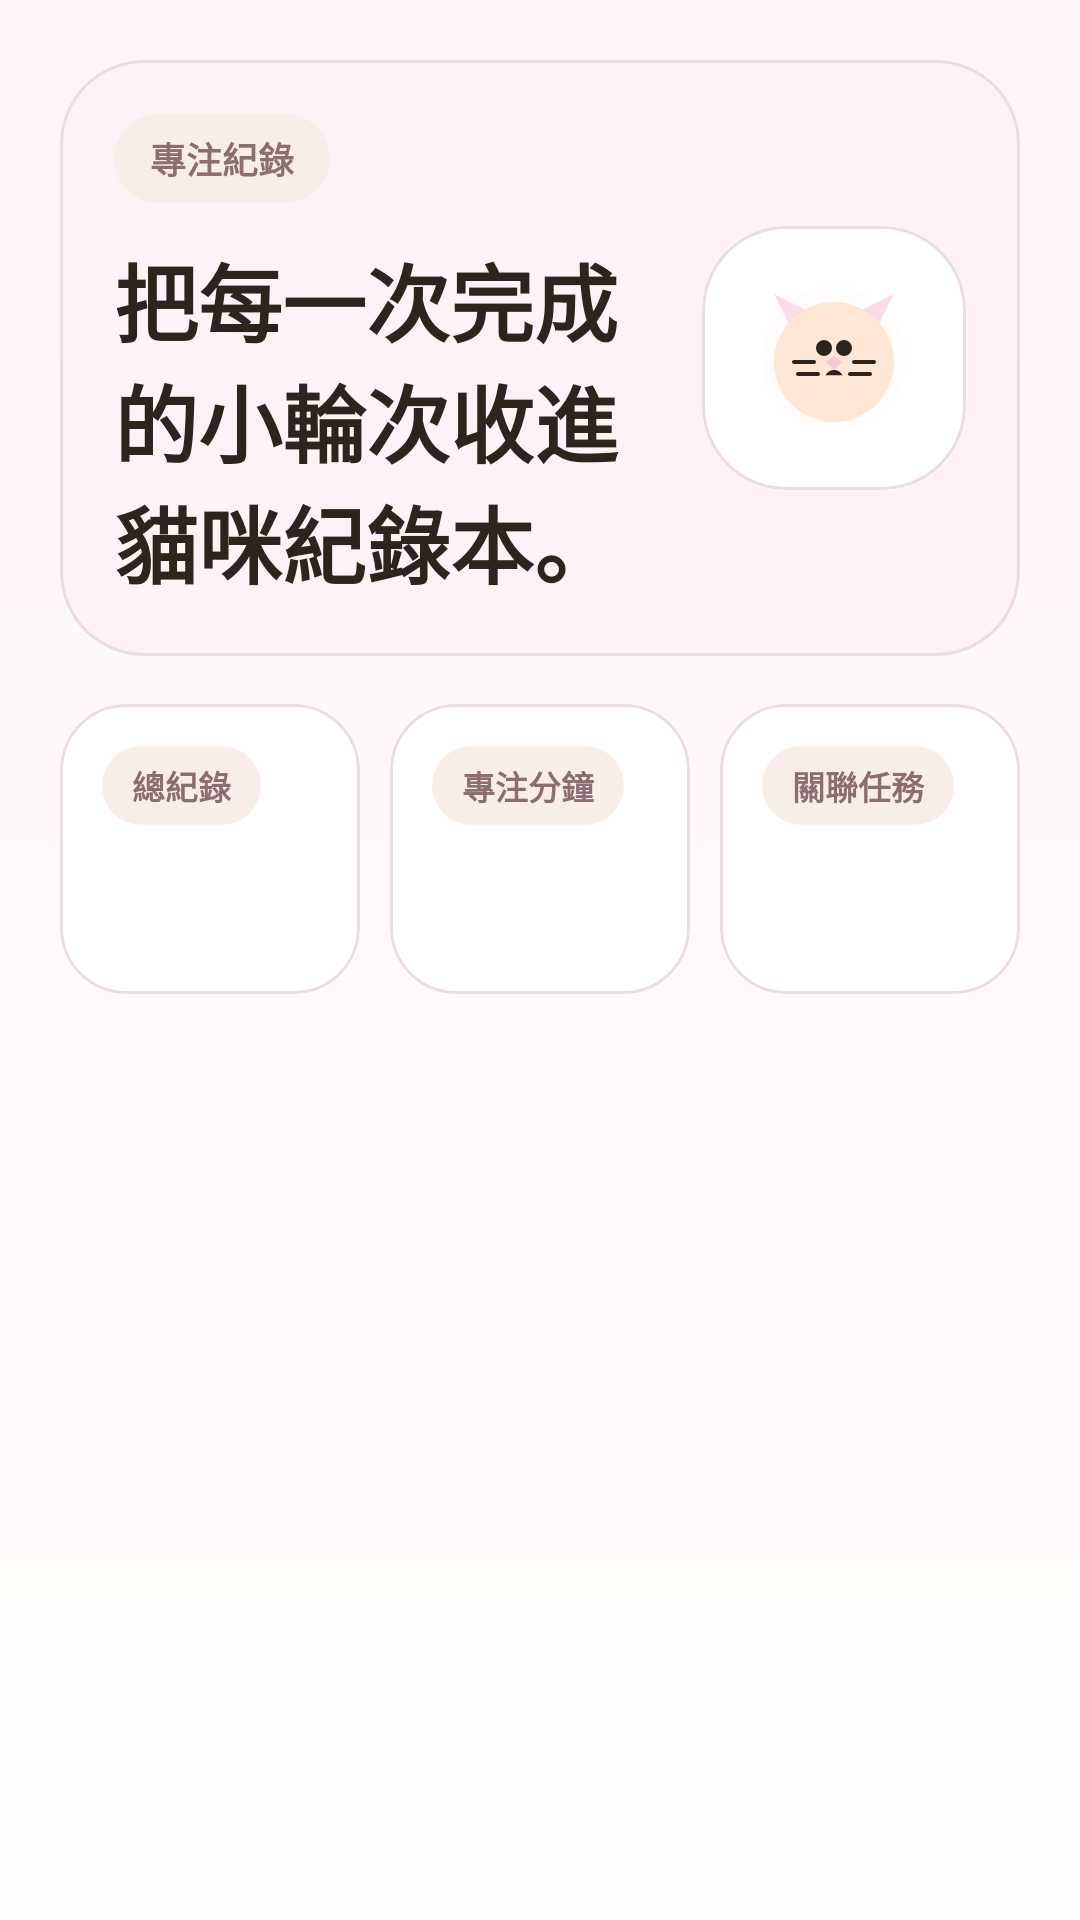

Here is an Android app screen rendered from its layout file. Give the layout XML and the strings, colors and styles it references.
<!-- AndroidManifest.xml: application theme Theme.WhatToDo -->
<!-- res/layout/activity_focus_history.xml -->
<?xml version="1.0" encoding="utf-8"?>
<FrameLayout xmlns:android="http://schemas.android.com/apk/res/android"
    xmlns:app="http://schemas.android.com/apk/res-auto"
    xmlns:tools="http://schemas.android.com/tools"
    android:id="@+id/focusHistoryRoot"
    android:layout_width="match_parent"
    android:layout_height="match_parent"
    android:background="@drawable/bg_screen_gradient"
    tools:context=".FocusHistoryActivity">

    <androidx.core.widget.NestedScrollView
        android:id="@+id/focusHistoryScrollView"
        android:layout_width="match_parent"
        android:layout_height="match_parent"
        android:clipToPadding="false"
        android:fillViewport="true"
        android:paddingBottom="28dp"
        android:scrollbars="none">

        <LinearLayout
            android:layout_width="match_parent"
            android:layout_height="wrap_content"
            android:orientation="vertical"
            android:paddingStart="20dp"
            android:paddingTop="20dp"
            android:paddingEnd="20dp"
            android:paddingBottom="24dp">

            <com.google.android.material.card.MaterialCardView
                android:layout_width="match_parent"
                android:layout_height="wrap_content"
                app:cardBackgroundColor="@color/hero_background"
                app:cardCornerRadius="28dp"
                app:cardElevation="0dp"
                app:strokeColor="@color/card_stroke"
                app:strokeWidth="1dp">

                <LinearLayout
                    android:layout_width="match_parent"
                    android:layout_height="wrap_content"
                    android:gravity="center_vertical"
                    android:orientation="horizontal"
                    android:padding="18dp">

                    <LinearLayout
                        android:layout_width="0dp"
                        android:layout_height="wrap_content"
                        android:layout_weight="1"
                        android:orientation="vertical">

                        <TextView
                            android:layout_width="wrap_content"
                            android:layout_height="wrap_content"
                            android:background="@drawable/bg_priority_low"
                            android:paddingHorizontal="12dp"
                            android:paddingVertical="6dp"
                            android:text="@string/focus_history_title"
                            android:textColor="@color/priority_low_text"
                            android:textSize="12sp"
                            android:textStyle="bold" />

                        <TextView
                            android:layout_width="match_parent"
                            android:layout_height="wrap_content"
                            android:layout_marginTop="12dp"
                            android:text="@string/focus_history_subtitle"
                            android:textColor="@color/text_primary"
                            android:textSize="28sp"
                            android:textStyle="bold" />
                    </LinearLayout>

                    <com.google.android.material.card.MaterialCardView
                        android:layout_width="88dp"
                        android:layout_height="88dp"
                        android:layout_marginStart="14dp"
                        app:cardBackgroundColor="@color/surface"
                        app:cardCornerRadius="28dp"
                        app:cardElevation="0dp"
                        app:strokeColor="@color/card_stroke"
                        app:strokeWidth="1dp">

                        <ImageView
                            android:layout_width="match_parent"
                            android:layout_height="match_parent"
                            android:contentDescription="@string/app_name"
                            android:padding="12dp"
                            android:scaleType="fitCenter"
                            android:src="@drawable/ic_cat_mascot" />
                    </com.google.android.material.card.MaterialCardView>
                </LinearLayout>
            </com.google.android.material.card.MaterialCardView>

            <LinearLayout
                android:id="@+id/focusHistoryStatsRow"
                android:layout_width="match_parent"
                android:layout_height="wrap_content"
                android:layout_marginTop="16dp"
                android:orientation="horizontal">

                <com.google.android.material.card.MaterialCardView
                    android:layout_width="0dp"
                    android:layout_height="wrap_content"
                    android:layout_weight="1"
                    app:cardBackgroundColor="@color/surface"
                    app:cardCornerRadius="22dp"
                    app:cardElevation="0dp"
                    app:strokeColor="@color/card_stroke"
                    app:strokeWidth="1dp">

                    <LinearLayout
                        android:layout_width="match_parent"
                        android:layout_height="wrap_content"
                        android:orientation="vertical"
                        android:padding="14dp">

                        <TextView
                            android:layout_width="wrap_content"
                            android:layout_height="wrap_content"
                            android:background="@drawable/bg_priority_low"
                            android:paddingHorizontal="10dp"
                            android:paddingVertical="5dp"
                            android:text="@string/focus_history_total_sessions"
                            android:textColor="@color/priority_low_text"
                            android:textSize="11sp"
                            android:textStyle="bold" />

                        <TextView
                            android:id="@+id/focusHistorySessionsValue"
                            android:layout_width="match_parent"
                            android:layout_height="wrap_content"
                            android:layout_marginTop="10dp"
                            android:textColor="@color/text_primary"
                            android:textSize="24sp"
                            android:textStyle="bold" />
                    </LinearLayout>
                </com.google.android.material.card.MaterialCardView>

                <com.google.android.material.card.MaterialCardView
                    android:layout_width="0dp"
                    android:layout_height="wrap_content"
                    android:layout_marginStart="10dp"
                    android:layout_weight="1"
                    app:cardBackgroundColor="@color/surface"
                    app:cardCornerRadius="22dp"
                    app:cardElevation="0dp"
                    app:strokeColor="@color/card_stroke"
                    app:strokeWidth="1dp">

                    <LinearLayout
                        android:layout_width="match_parent"
                        android:layout_height="wrap_content"
                        android:orientation="vertical"
                        android:padding="14dp">

                        <TextView
                            android:layout_width="wrap_content"
                            android:layout_height="wrap_content"
                            android:background="@drawable/bg_priority_low"
                            android:paddingHorizontal="10dp"
                            android:paddingVertical="5dp"
                            android:text="@string/focus_history_total_focus_minutes"
                            android:textColor="@color/priority_low_text"
                            android:textSize="11sp"
                            android:textStyle="bold" />

                        <TextView
                            android:id="@+id/focusHistoryFocusMinutesValue"
                            android:layout_width="match_parent"
                            android:layout_height="wrap_content"
                            android:layout_marginTop="10dp"
                            android:textColor="@color/text_primary"
                            android:textSize="24sp"
                            android:textStyle="bold" />
                    </LinearLayout>
                </com.google.android.material.card.MaterialCardView>

                <com.google.android.material.card.MaterialCardView
                    android:layout_width="0dp"
                    android:layout_height="wrap_content"
                    android:layout_marginStart="10dp"
                    android:layout_weight="1"
                    app:cardBackgroundColor="@color/surface"
                    app:cardCornerRadius="22dp"
                    app:cardElevation="0dp"
                    app:strokeColor="@color/card_stroke"
                    app:strokeWidth="1dp">

                    <LinearLayout
                        android:layout_width="match_parent"
                        android:layout_height="wrap_content"
                        android:orientation="vertical"
                        android:padding="14dp">

                        <TextView
                            android:layout_width="wrap_content"
                            android:layout_height="wrap_content"
                            android:background="@drawable/bg_priority_low"
                            android:paddingHorizontal="10dp"
                            android:paddingVertical="5dp"
                            android:text="@string/focus_history_linked_tasks"
                            android:textColor="@color/priority_low_text"
                            android:textSize="11sp"
                            android:textStyle="bold" />

                        <TextView
                            android:id="@+id/focusHistoryLinkedValue"
                            android:layout_width="match_parent"
                            android:layout_height="wrap_content"
                            android:layout_marginTop="10dp"
                            android:textColor="@color/text_primary"
                            android:textSize="24sp"
                            android:textStyle="bold" />
                    </LinearLayout>
                </com.google.android.material.card.MaterialCardView>
            </LinearLayout>

            <TextView
                android:id="@+id/focusHistoryEmpty"
                android:layout_width="match_parent"
                android:layout_height="wrap_content"
                android:layout_marginTop="16dp"
                android:background="@drawable/bg_repeat_pill"
                android:padding="14dp"
                android:text="@string/focus_history_empty"
                android:textColor="@color/text_secondary"
                android:textSize="13sp"
                android:visibility="gone" />

            <androidx.recyclerview.widget.RecyclerView
                android:id="@+id/focusHistoryRecyclerView"
                android:layout_width="match_parent"
                android:layout_height="wrap_content"
                android:layout_marginTop="16dp"
                android:nestedScrollingEnabled="false"
                tools:listitem="@layout/item_focus_session" />
        </LinearLayout>
    </androidx.core.widget.NestedScrollView>

</FrameLayout>
<!-- res/layout/item_focus_session.xml (included above) -->
<?xml version="1.0" encoding="utf-8"?>
<com.google.android.material.card.MaterialCardView xmlns:android="http://schemas.android.com/apk/res/android"
    xmlns:app="http://schemas.android.com/apk/res-auto"
    android:layout_width="match_parent"
    android:layout_height="wrap_content"
    android:layout_marginBottom="12dp"
    app:cardBackgroundColor="@color/surface"
    app:cardCornerRadius="22dp"
    app:cardElevation="0dp"
    app:strokeColor="@color/card_stroke"
    app:strokeWidth="1dp">

    <LinearLayout
        android:layout_width="match_parent"
        android:layout_height="wrap_content"
        android:orientation="vertical"
        android:padding="16dp">

        <TextView
            android:id="@+id/focusHistoryBadge"
            android:layout_width="wrap_content"
            android:layout_height="wrap_content"
            android:background="@drawable/bg_priority_low"
            android:paddingHorizontal="10dp"
            android:paddingVertical="5dp"
            android:text="@string/focus_history_item_badge"
            android:textColor="@color/priority_low_text"
            android:textSize="11sp"
            android:textStyle="bold" />

        <TextView
            android:id="@+id/focusHistoryTaskTitle"
            android:layout_width="match_parent"
            android:layout_height="wrap_content"
            android:layout_marginTop="10dp"
            android:textColor="@color/text_primary"
            android:textSize="16sp"
            android:textStyle="bold" />

        <TextView
            android:id="@+id/focusHistoryMeta"
            android:layout_width="match_parent"
            android:layout_height="wrap_content"
            android:layout_marginTop="8dp"
            android:textColor="@color/text_secondary"
            android:textSize="13sp" />

        <TextView
            android:id="@+id/focusHistoryTime"
            android:layout_width="match_parent"
            android:layout_height="wrap_content"
            android:layout_marginTop="8dp"
            android:textColor="@color/text_secondary"
            android:textSize="12sp" />

        <TextView
            android:id="@+id/focusHistoryDetail"
            android:layout_width="match_parent"
            android:layout_height="wrap_content"
            android:layout_marginTop="6dp"
            android:textColor="@color/text_secondary"
            android:textSize="12sp" />

        <TextView
            android:id="@+id/focusHistoryStatus"
            android:layout_width="wrap_content"
            android:layout_height="wrap_content"
            android:layout_marginTop="8dp"
            android:background="@drawable/bg_priority_low"
            android:paddingHorizontal="10dp"
            android:paddingVertical="5dp"
            android:textColor="@color/priority_low_text"
            android:textSize="11sp"
            android:textStyle="bold" />
    </LinearLayout>
</com.google.android.material.card.MaterialCardView>
<!-- resources referenced by this layout -->
<resources>
  <color name="card_stroke">#EADCE2</color>
  <color name="hero_background">#FFF1F6</color>
  <color name="priority_low_text">#8C6D72</color>
  <color name="surface">#FFFFFF</color>
  <color name="text_primary">#2D241D</color>
  <color name="text_secondary">#8A767C</color>
  <!-- drawable bg_priority_low (drawable) -->
  <?xml version="1.0" encoding="utf-8"?>
  <shape xmlns:android="http://schemas.android.com/apk/res/android">
      <corners android:radius="999dp" />
      <solid android:color="@color/priority_low_bg" />
  </shape>
  <!-- drawable bg_repeat_pill (drawable) -->
  <?xml version="1.0" encoding="utf-8"?>
  <shape xmlns:android="http://schemas.android.com/apk/res/android">
      <corners android:radius="999dp" />
      <solid android:color="@color/repeat_chip_bg" />
  </shape>
  <!-- drawable bg_screen_gradient (drawable) -->
  <?xml version="1.0" encoding="utf-8"?>
  <shape xmlns:android="http://schemas.android.com/apk/res/android">
      <gradient
          android:angle="90"
          android:startColor="@color/screen_bg_start"
          android:endColor="@color/screen_bg_end" />
  </shape>
  <string name="app_name">WhatToDo</string>
  <string name="focus_history_empty">目前還沒有專注紀錄，完成一次番茄鐘後就會出現。</string>
  <string name="focus_history_item_badge">番茄鐘</string>
  <string name="focus_history_linked_tasks">關聯任務</string>
  <string name="focus_history_subtitle">把每一次完成的小輪次收進貓咪紀錄本。</string>
  <string name="focus_history_title">專注紀錄</string>
  <string name="focus_history_total_focus_minutes">專注分鐘</string>
  <string name="focus_history_total_sessions">總紀錄</string>
  <style name="Theme.WhatToDo" parent="Base.Theme.WhatToDo" />
  <color name="priority_low_bg">#F9EDEA</color>
  <color name="repeat_chip_bg">#EEF4FB</color>
  <color name="screen_bg_start">#FFFDFB</color>
  <color name="screen_bg_end">#FFF5F8</color>
  <color name="brand_orange">#F9DCE4</color>
  <color name="brand_red">#F3C9D3</color>
  <style name="Base.Theme.WhatToDo" parent="Theme.Material3.DayNight.NoActionBar">
          <item name="colorPrimary">@color/brand_teal</item>
          <item name="colorSecondary">@color/brand_orange</item>
          <item name="colorTertiary">@color/brand_powder</item>
          <item name="colorSurface">@color/surface</item>
          <item name="colorSurfaceVariant">@color/surface_variant</item>
          <item name="colorOutline">@color/card_stroke</item>
          <item name="colorOnPrimary">@color/text_primary</item>
          <item name="colorOnSecondary">@color/text_primary</item>
          <item name="colorOnTertiary">@color/text_primary</item>
          <item name="colorOnSurface">@color/text_primary</item>
      </style>
  <color name="brand_teal">#F8D8CD</color>
  <color name="brand_powder">#F6E8F5</color>
  <color name="surface_variant">#FFF8FA</color>
</resources>
